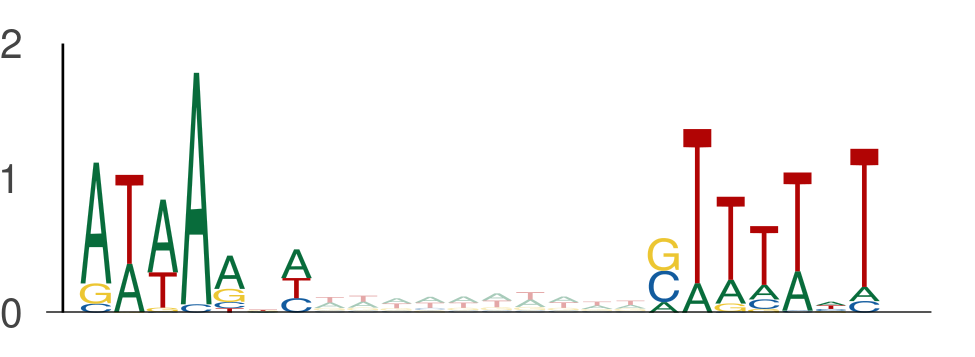

The table this chart was drawn from, first rows:
seq_index, start_position, end_position, is_reversed_complement
12426, 20, 27, 0
12426, 37, 44, 0
12796, 31, 38, 0
12796, 48, 55, 0
4737, 46, 53, 0
4737, 63, 70, 0
4737, 88, 95, 0
4737, 105, 112, 0
58, 21, 28, 0
58, 38, 45, 0
1170, 102, 109, 0
1170, 119, 126, 0
9328, 71, 78, 0
9328, 88, 95, 0
9151, 84, 91, 0
9151, 101, 108, 0
5857, 92, 99, 0
5857, 109, 116, 0
1895, 67, 74, 0
1895, 84, 91, 0
13270, 57, 64, 0
13270, 74, 81, 0
6815, 39, 46, 0
6815, 56, 63, 0
13914, 138, 145, 0
13914, 155, 162, 0
4050, 48, 55, 0
4050, 65, 72, 0
7885, 79, 86, 0
7885, 96, 103, 0
8914, 71, 78, 0
8914, 88, 95, 0
5839, 123, 130, 0
5839, 140, 147, 0
10278, 8, 15, 0
10278, 25, 32, 0
5565, 29, 36, 0
5565, 46, 53, 0
5565, 28, 35, 0
5565, 45, 52, 0
1146, 116, 123, 0
1146, 133, 140, 0
6575, 135, 142, 0
6575, 152, 159, 0
6542, 59, 66, 0
6542, 76, 83, 0
6542, 12, 19, 0
6542, 29, 36, 0
6417, 57, 64, 0
6417, 74, 81, 0
6417, 35, 42, 0
6417, 52, 59, 0
13754, 31, 38, 0
13754, 48, 55, 0
907, 1, 8, 0
907, 18, 25, 0
649, 88, 95, 0
649, 105, 112, 0
4116, 77, 84, 0
4116, 94, 101, 0
... 3,838 more rows
